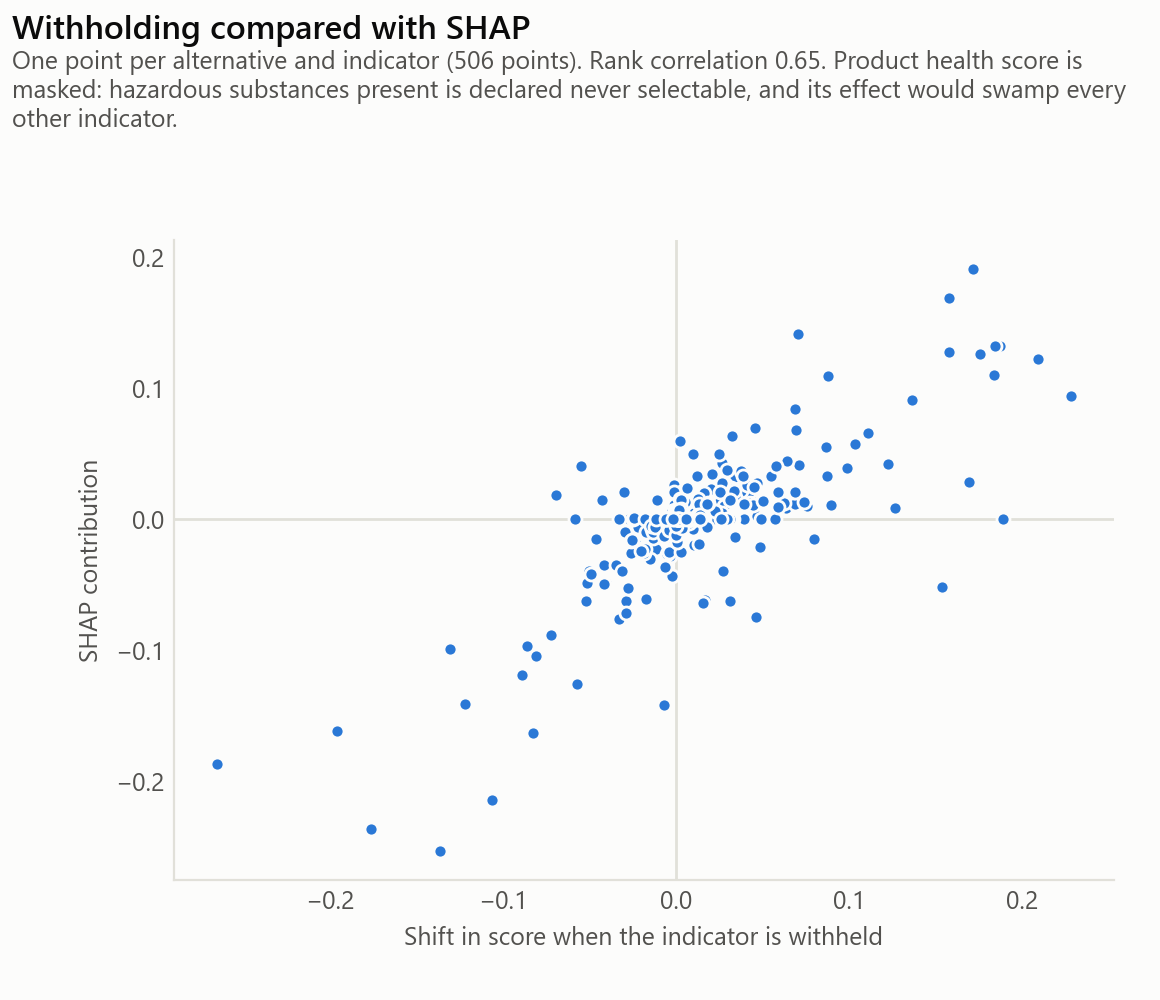

Source data for this figure (header and first rows):
indicator, withholding, shap
gwp, -0.2651, -0.1857
acoustic_reduction, 0.2089, 0.1223
fire_reaction, -0.03282, -0.07589
u_value, 0.03421, 0.03145
thickness, -0.01976, -0.02252
cost_product, 0.04232, 0.01901
cost_labour, 0.04272, 0.01622
fu_haz, 0.01219, 0.01401
fu_recyc, 0.01351, 0.00736
health, -0.00638, 0.00363
wdp, 0.00947, 0.0
fwu, 0.00559, 0.0
circ_orig, -0.00518, 0.0
fu_incin, -0.00423, 0.0
fu_inert, -0.0067, 0.0
cost_maintenance, 0.03915, 0.0
surface_mass, 0.00709, 0.0
heat_capacity, 0.0086, 0.0
gwp, -0.1763, -0.2365
cost_product, -0.02893, -0.06194
health, -0.01637, 0.03441
fu_recyc, 0.03182, 0.02422
thickness, 0.04867, -0.0213
fire_reaction, 0.04233, 0.02101
fwu, 0.00127, -0.01507
fu_inert, 0.00068, 0.01208
cost_labour, -0.00106, -0.00981
circ_orig, -0.01051, 0.0
fu_incin, -0.00317, 0.0
fu_haz, 0.00328, 0.0
cost_maintenance, -0.00522, 0.0
u_value, 0.00298, 0.0
acoustic_reduction, 0.00747, 0.0
surface_mass, -0.00102, 0.0
heat_capacity, 0.00221, 0.0
health, 0.1868, 0.161
fire_reaction, -0.07232, -0.08788
u_value, 0.1109, 0.06586
fu_recyc, -0.02307, -0.01873
cost_labour, -0.00255, -0.01556
cost_maintenance, -0.00279, -0.01339
acoustic_reduction, 0.02281, 0.01298
fu_inert, -0.00135, 0.01117
fwu, -0.00551, -0.00987
heat_capacity, -0.00252, 0.00658
gwp, 0.01116, 0.0
wdp, -0.00954, 0.0
circ_orig, -0.00476, 0.0
fu_incin, 0.00655, 0.0
fu_haz, 0.00147, 0.0
cost_product, 0.00626, 0.0
surface_mass, -0.00129, 0.0
thickness, -0.00165, 0.0
acoustic_reduction, 0.08676, 0.05515
gwp, -0.04065, -0.04857
fu_inert, -0.04144, -0.03451
fu_recyc, -0.00344, -0.02767
health, -0.00072, 0.02208
fire_reaction, 0.0275, 0.01456
u_value, -0.00702, -0.01146
... 476 more rows
